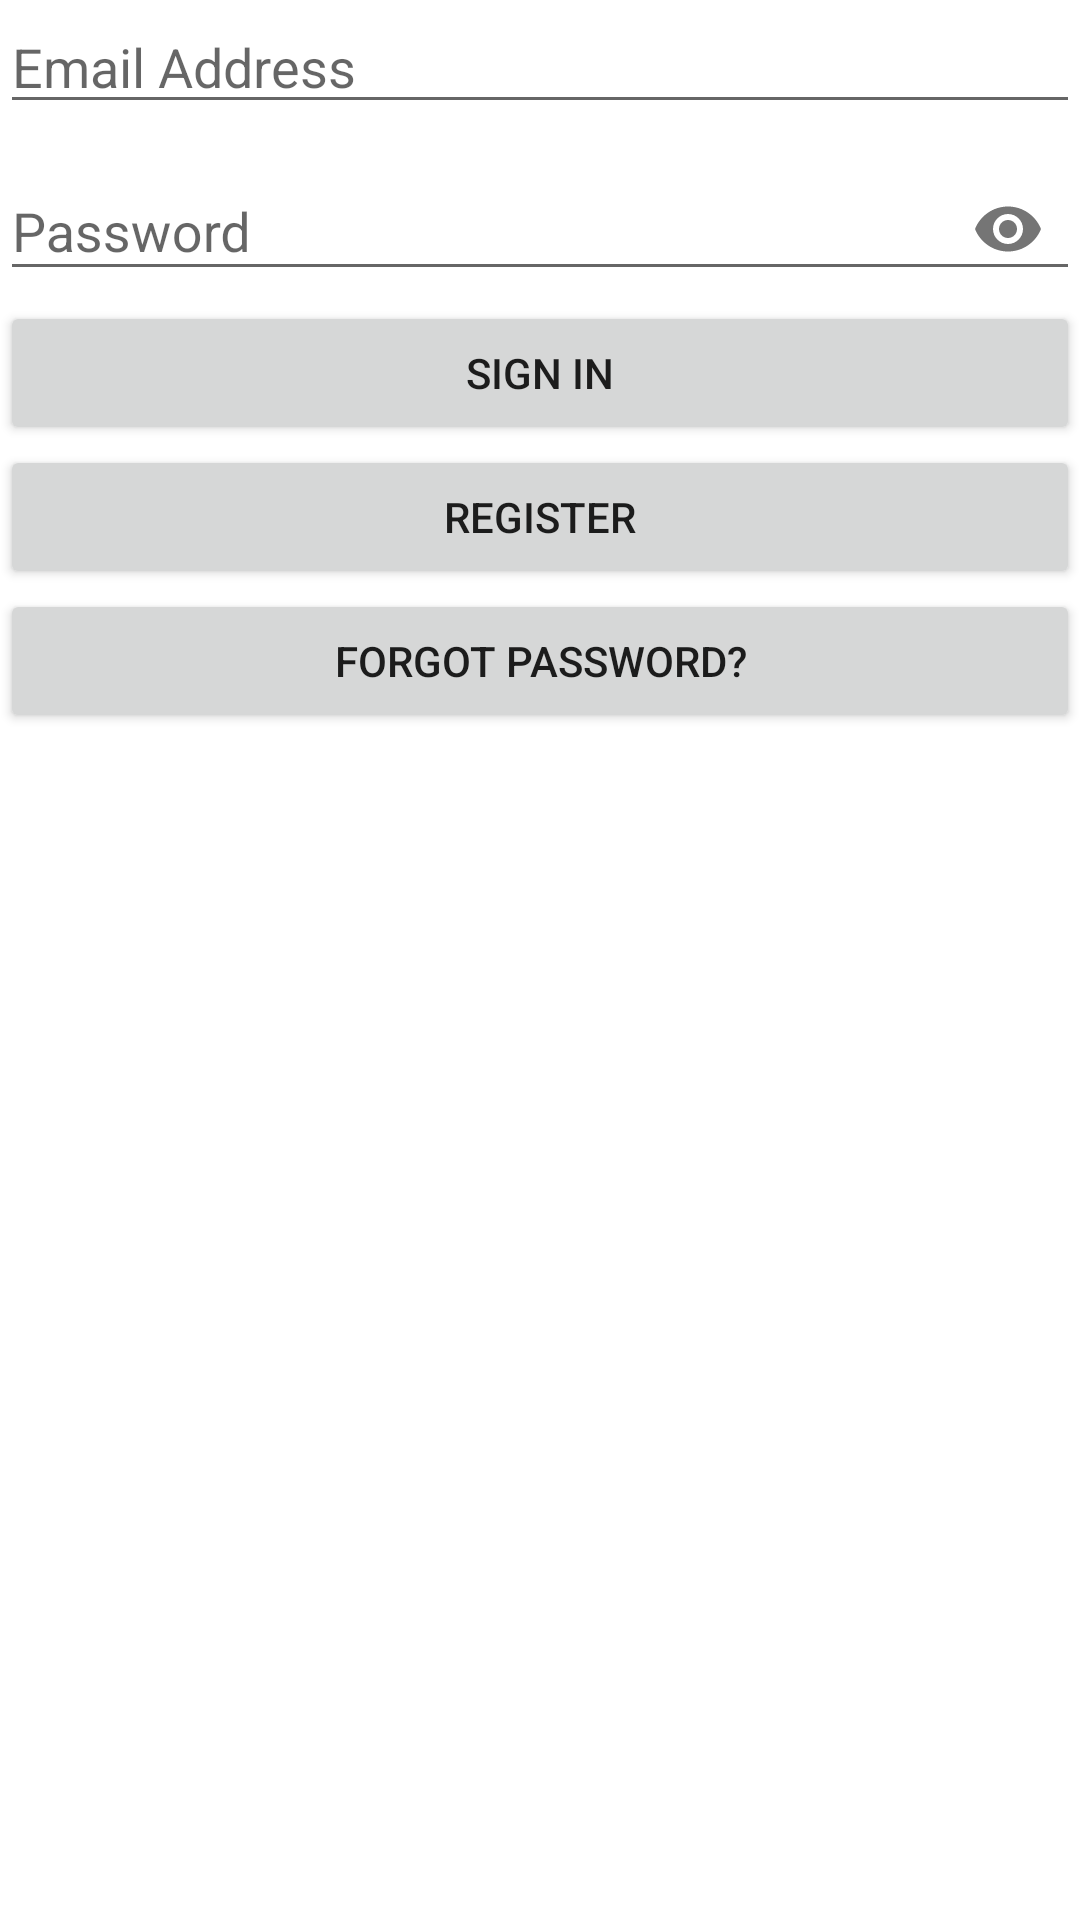

Here is an Android app screen rendered from its layout file. Give the layout XML and the strings, colors and styles it references.
<!-- AndroidManifest.xml: application theme AppTheme -->
<!-- res/layout/activity_login.xml -->
<?xml version="1.0" encoding="utf-8"?>
<android.support.constraint.ConstraintLayout
    xmlns:android="http://schemas.android.com/apk/res/android"
    xmlns:app="http://schemas.android.com/apk/res-auto"
    xmlns:tools="http://schemas.android.com/tools"
    android:layout_width="match_parent"
    android:layout_height="match_parent"
    tools:context=".LoginActivity"
    android:background="#FFF">

    <LinearLayout
        android:layout_width="match_parent"
        android:layout_height="match_parent"
        android:orientation="vertical">

        <EditText
            android:layout_width="match_parent"
            android:layout_height="wrap_content"
            android:id="@+id/emailAddress"
            android:inputType="textEmailAddress"
            android:hint="Email Address"/>

        <android.support.design.widget.TextInputLayout
            android:id="@+id/passwordLayout"
            android:layout_width="match_parent"
            android:layout_height="wrap_content"
            app:passwordToggleEnabled="true">

            <android.support.design.widget.TextInputEditText
                android:id="@+id/password"
                android:layout_width="match_parent"
                android:layout_height="wrap_content"
                android:hint="Password"
                android:inputType="textPassword"/>

        </android.support.design.widget.TextInputLayout>

        <Button
            android:layout_width="match_parent"
            android:layout_height="wrap_content"
            android:id="@+id/loginBtn"
            android:text="SIGN IN" />

        <Button
            android:layout_width="match_parent"
            android:layout_height="wrap_content"
            android:id="@+id/registerBtn"
            android:text="Register"/>

        <Button
            android:layout_width="match_parent"
            android:layout_height="wrap_content"
            android:id="@+id/forgotPassBtn"
            android:text="Forgot Password?"/>

    </LinearLayout>
</android.support.constraint.ConstraintLayout>
<!-- resources referenced by this layout -->
<resources>
  <style name="AppTheme" parent="Theme.AppCompat.Light.DarkActionBar">
          
          <item name="colorPrimary">@color/colorPrimary</item>
          <item name="colorPrimaryDark">@color/colorPrimaryDark</item>
          <item name="colorAccent">@color/colorAccent</item>
      </style>
  <color name="colorPrimary">#9779F1</color>
  <color name="colorPrimaryDark">#796DED</color>
  <color name="colorAccent">#B483F5</color>
</resources>
